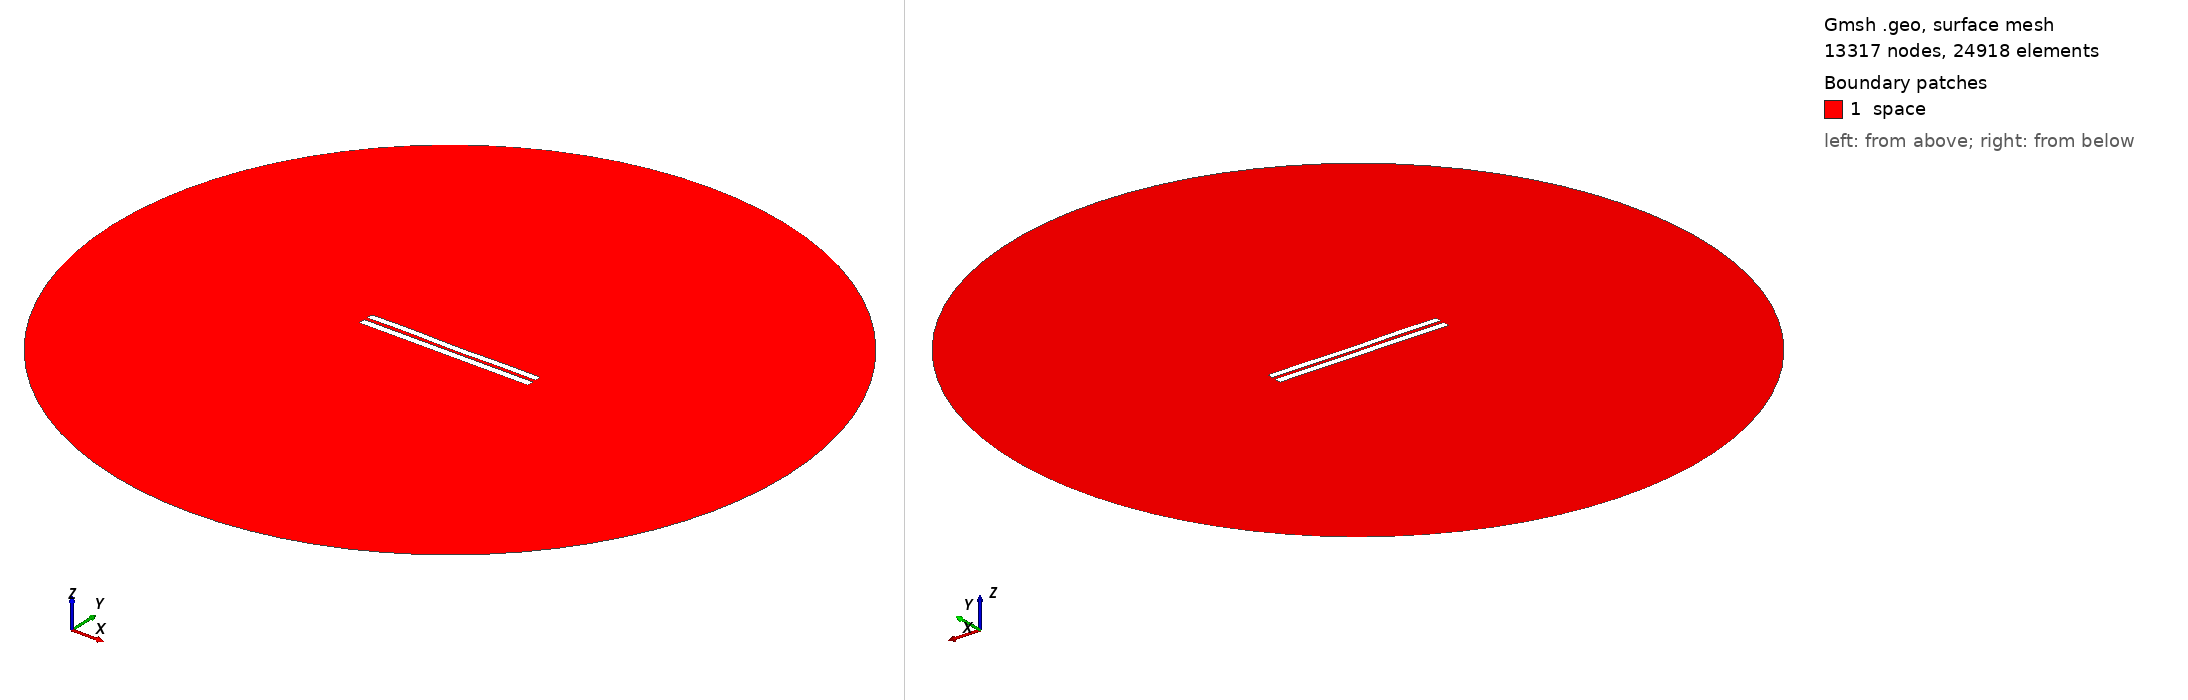

Gmsh geometry script, surface-meshed: 13317 nodes, 24918 surface elements. Boundary patches (legend numbers): 1 space. Left view from above one corner, right view from below the opposite corner. Legend entries are the model's physical surfaces. The drawing asked Gmsh for element sizes between 1% and 20% of the model's largest extent; the script's own settings can give other sizes.

=== 4545.geo (drawn) ===
//---------------------------------------
// Geometry kernel
//---------------------------------------

SetFactory("OpenCASCADE");



//---------------------------------------
// Parameters of the geometry
//---------------------------------------

// Overetch of the upper plate
overetch = 0.125;

// Distance between the plates
distance = 2.0;

// Discretization over the x axis (for the deformation)
nx = 50; 

// Length of the plate
L = 100 - overetch; 

// Number of modes
n = 4; 

// 1st mode coefficient
coeff(1) = -0.075;
beta(1) = 0.596864 * 3.1415926535 / L;

// 2nd mode coefficient
coeff(2) = -0.075;
beta(2) = 1.49418 * 3.1415926535 / L;

// 3rd mode coefficient
coeff(3) = 0.07499999999999998;
beta(3) = 2.50025 * 3.1415926535 / L;

// 4th mode coefficient
coeff(4) = 0.15;
beta(4) = 3.49999 * 3.1415926535 / L;



//---------------------------------------
// Upper plate (deformed rectangle)
//---------------------------------------

// Coordiantes of the upper plate
xmin = -50;
xmax = 50 - overetch;

// Height of the upper plate
yheight = 4 - 2 * overetch;

// Indexes of the points
UpperID[] = {};
LowerID[] = {};
LeftID[] = {};
RightID[] = {};

// Point index
p = 1;

// Horizontal edges
For i In {1:nx}
    x = xmin + (i-1)*(xmax - xmin)/(nx-1);

    y_bottom = distance / 2 + overetch;
    For j In {1:n}
        C = (Cosh(beta(j)*L) + Cos(beta(j)*L)) / (Sinh(beta(j)*L) + Sin(beta(j)*L));
        y_bottom  = y_bottom + coeff(j) * (Cosh(beta(j)*(x+50)) - Cos(beta(j)*(x+50)) - C * (Sinh(beta(j)*(x+50)) - Sin(beta(j)*(x+50))));
    EndFor

    y_top = y_bottom + yheight;

    Point(p) = {x, y_top, 0, 1.0};
    UpperID[i] = p;
    p = p + 1;

    Point(p) = {x, y_bottom, 0, 1.0};
    LowerID[i] = p;
    p = p + 1;
EndFor

// Create point lists
UpperPts[] = {}; LowerPts[] = {};
For i In {1:nx}
  UpperPts[] += {UpperID[i]};
  LowerPts[] += {LowerID[i]};
EndFor

// Build splines
Spline(1) = {UpperPts[]};
Spline(2) = {LowerPts[]};
Line(3) = {LowerPts[nx-1], UpperPts[nx-1]};
Line(4) = {LowerPts[0], UpperPts[0]};

// Build the plane surface
Curve Loop(1) = {2, 3, -1, -4};
Plane Surface(1) = {1};



//---------------------------------------
// Lower plate (rectangle)
//---------------------------------------

// Vertices
Point(1001) = {-50, -1, 0, 1.0};
Point(1002) = { 50, -1, 0, 1.0};
Point(1003) = { 50,  -5, 0, 1.0};
Point(1004) = {-50,  -5, 0, 1.0};

// Edges
Line(5) = {1001, 1002};
Line(6) = {1002, 1003};
Line(7) = {1003, 1004};
Line(8) = {1004, 1001};

// Plane surface
Line Loop(2) = {5, 6, 7, 8};
Plane Surface(2) = {2}; 



//---------------------------------------
// Outer (fictious) boundary
//---------------------------------------

// Points
Point(1005) = {0, 0, 0};       // Center
Point(1006) = {200, 0, 0};     // Start point
Point(1007) = {0, 200, 0};     // 90 degrees
Point(1008) = {-200, 0, 0};    // 180 degrees
Point(1009) = {0, -200, 0};    // 270 degrees

// Circle arcs (each needs start, center, end)
Circle(9) = {1006, 1005, 1007};
Circle(10) = {1007, 1005, 1008};
Circle(11) = {1008, 1005, 1009};
Circle(12) = {1009, 1005, 1006};

// Plane surface for the entire domain
Curve Loop(3) = {9, 10, 11, 12};
Surface(3) = {3};

// Subtract the plates from the whole domain to obtain the actual domain where we want to solve the equations
BooleanDifference{ Surface{3}; Delete; }{ Surface{1}; Surface{2}; Delete; }




//---------------------------------------
// Transfinite Lines/Curves
//---------------------------------------

// Set the number of points on the boundaries
r = 7;

// Plates
Transfinite Curve {1, 2} = 50*r Using Progression 1;
Transfinite Curve {3, 4} = 2*r Using Progression 1;
Transfinite Line {5, 7} = 50*r Using Progression 1;
Transfinite Line {6, 8} = 2*r Using Progression 1;

// Outer boundary
Transfinite Line {9, 10, 11, 12} = 20 Using Progression 1;



//---------------------------------------
// Physical groups
//---------------------------------------                

// Physical curves (boundaries)
Physical Line("force_segment", 10) = {2};
Physical Line("upper_plate", 11) = {1, 3, 4};
Physical Line("lower_plate", 12) = {5, 6, 7, 8};
Physical Line("boundary", 20) = {9, 10, 11, 12};

// Physical Surfaces
Physical Surface("space", 30) = {3};



//---------------------------------------
// 6. Generate the Mesh
//---------------------------------------

// 2D mesh generation
Mesh 2;
